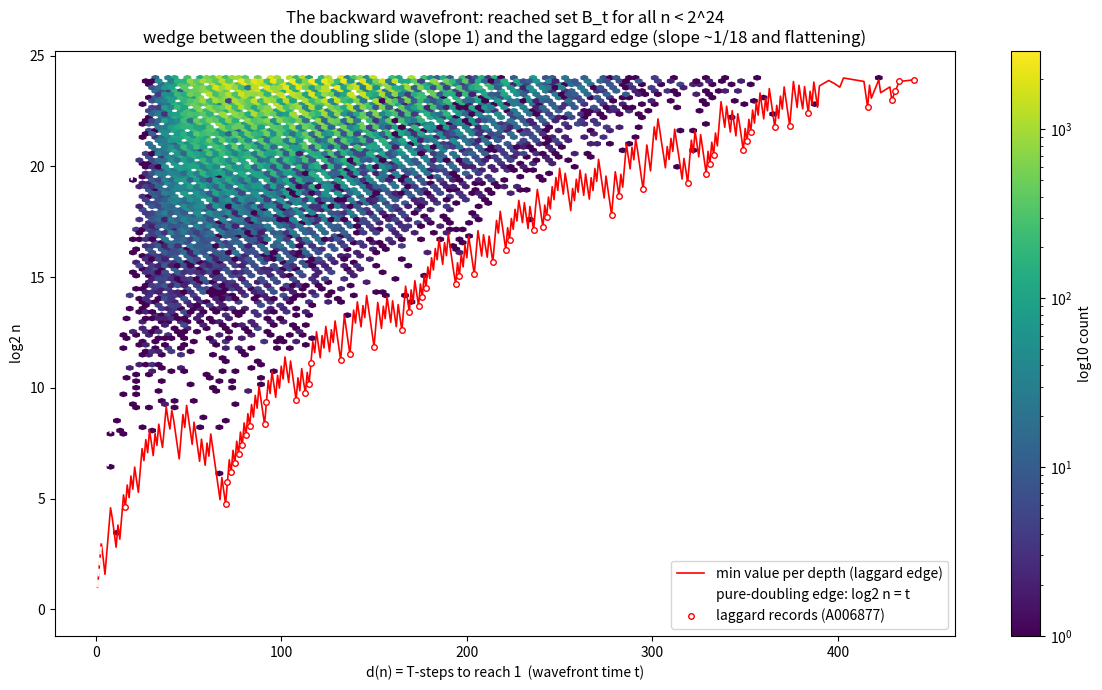

This figure's Python source: (Note: this script raises an exception after producing the figure.)
"""R349-353: THE WAVEFRONT SHAPE rendered + edge laws.
The reached set B_t lives in a wedge in (t, log2 n) space:
- UPPER edge: pure doubling slides, log2 n = t exactly (slope 1)
- LOWER edge: the laggards, log2 n ~ t/c* -- c* measured, compared to the
  Lagarias-Weiss stochastic prediction for total-stopping-time records.
Figure: density heatmap of (d(n), log2 n) for all n < 2^24 + both edges +
laggard records marked. Uses same d-array as 46; graph/collatz_backward.graphml
carries the identical structure (depth attr) for interactive use."""
import sys
import numpy as np
import matplotlib
matplotlib.use("Agg")
import matplotlib.pyplot as plt
sys.stdout.reconfigure(encoding="utf-8")

N = 1 << 24
d = np.full(N, -1, dtype=np.int32)
d[1] = 0
for n in range(2, N):
    if d[n] >= 0: continue
    path = []; m = n
    while m >= N or d[m] < 0:
        path.append(m); m = m // 2 if m % 2 == 0 else (3 * m + 1) // 2
    base = d[m]
    for x in reversed(path):
        base += 1
        if x < N: d[x] = base

n_arr = np.arange(1, N, dtype=np.float64)
dd = d[1:].astype(np.float64)
l2 = np.log2(n_arr)

# edges per t
tmax = int(dd.max())
min_n = np.full(tmax + 1, np.inf); max_n = np.zeros(tmax + 1)
for t in range(tmax + 1):
    pass
# vectorized: for each n, update
np.minimum.at(min_n, d[1:], n_arr)
np.maximum.at(max_n, d[1:], n_arr)

# laggard records
recs = []
best = -1
for n in range(2, N):
    if d[n] > best: best = d[n]; recs.append((n, d[n]))

print("edge slopes: (t, log2 min_excluded ~ laggard edge)")
c_star = []
for t in (100, 150, 200, 250, 300, 350, 400, 441):
    if t <= tmax and np.isfinite(min_n[t]):
        # min VALUE at depth exactly t approximates the laggard frontier
        c = t / np.log2(min_n[t])
        c_star.append(c)
        print(f"  t={t:>3}: min value at depth t = {int(min_n[t]):>9,}  c* = d/log2(n) = {c:.2f}")
print("Lagarias-Weiss stochastic record prediction: c -> ~28.9 per log2 (41.68/ln 2... slow convergence)")

plt.figure(figsize=(12, 7))
sub = np.random.default_rng(349).choice(N - 1, 400_000, replace=False)
plt.hexbin(dd[sub], l2[sub], gridsize=120, cmap="viridis", bins="log", mincnt=1)
ts = np.arange(0, tmax + 1)
valid = np.isfinite(min_n) & (min_n > 1)
plt.plot(ts[valid], np.log2(min_n[valid]), "r-", lw=1.2, label="min value per depth (laggard edge)")
plt.plot([0, 24], [0, 24], "w--", lw=1.5, label="pure-doubling edge: log2 n = t")
rn = np.array([r[0] for r in recs[6:]]); rd = np.array([r[1] for r in recs[6:]])
plt.plot(rd, np.log2(rn), "wo", ms=4, mec="red", label="laggard records (A006877)")
plt.xlabel("d(n) = T-steps to reach 1  (wavefront time t)")
plt.ylabel("log2 n")
plt.title("The backward wavefront: reached set B_t for all n < 2^24\n"
          "wedge between the doubling slide (slope 1) and the laggard edge (slope ~1/18 and flattening)")
plt.colorbar(label="log10 count"); plt.legend(loc="lower right")
plt.tight_layout(); plt.savefig("figures/wavefront_shape.png", dpi=130)
print("\nfigure: figures/wavefront_shape.png")

# laggard family pattern
def tail_ones(x):
    k = 0
    while x & 1: x >>= 1; k += 1
    return k
odd_recs = [(n, dn) for n, dn in recs if n % 2 == 1 and n > 20]
ks = [tail_ones(n) for n, _ in odd_recs]
print(f"\nladder-fuel of the {len(odd_recs)} odd laggard records: mean k = {np.mean(ks):.2f} "
      f"(population mean over odd n = 2.00); max k = {max(ks)}")
big = [(n, tail_ones(n)) for n, _ in odd_recs if tail_ones(n) >= 6]
print("records with k >= 6 (heavy ladders):", big)
